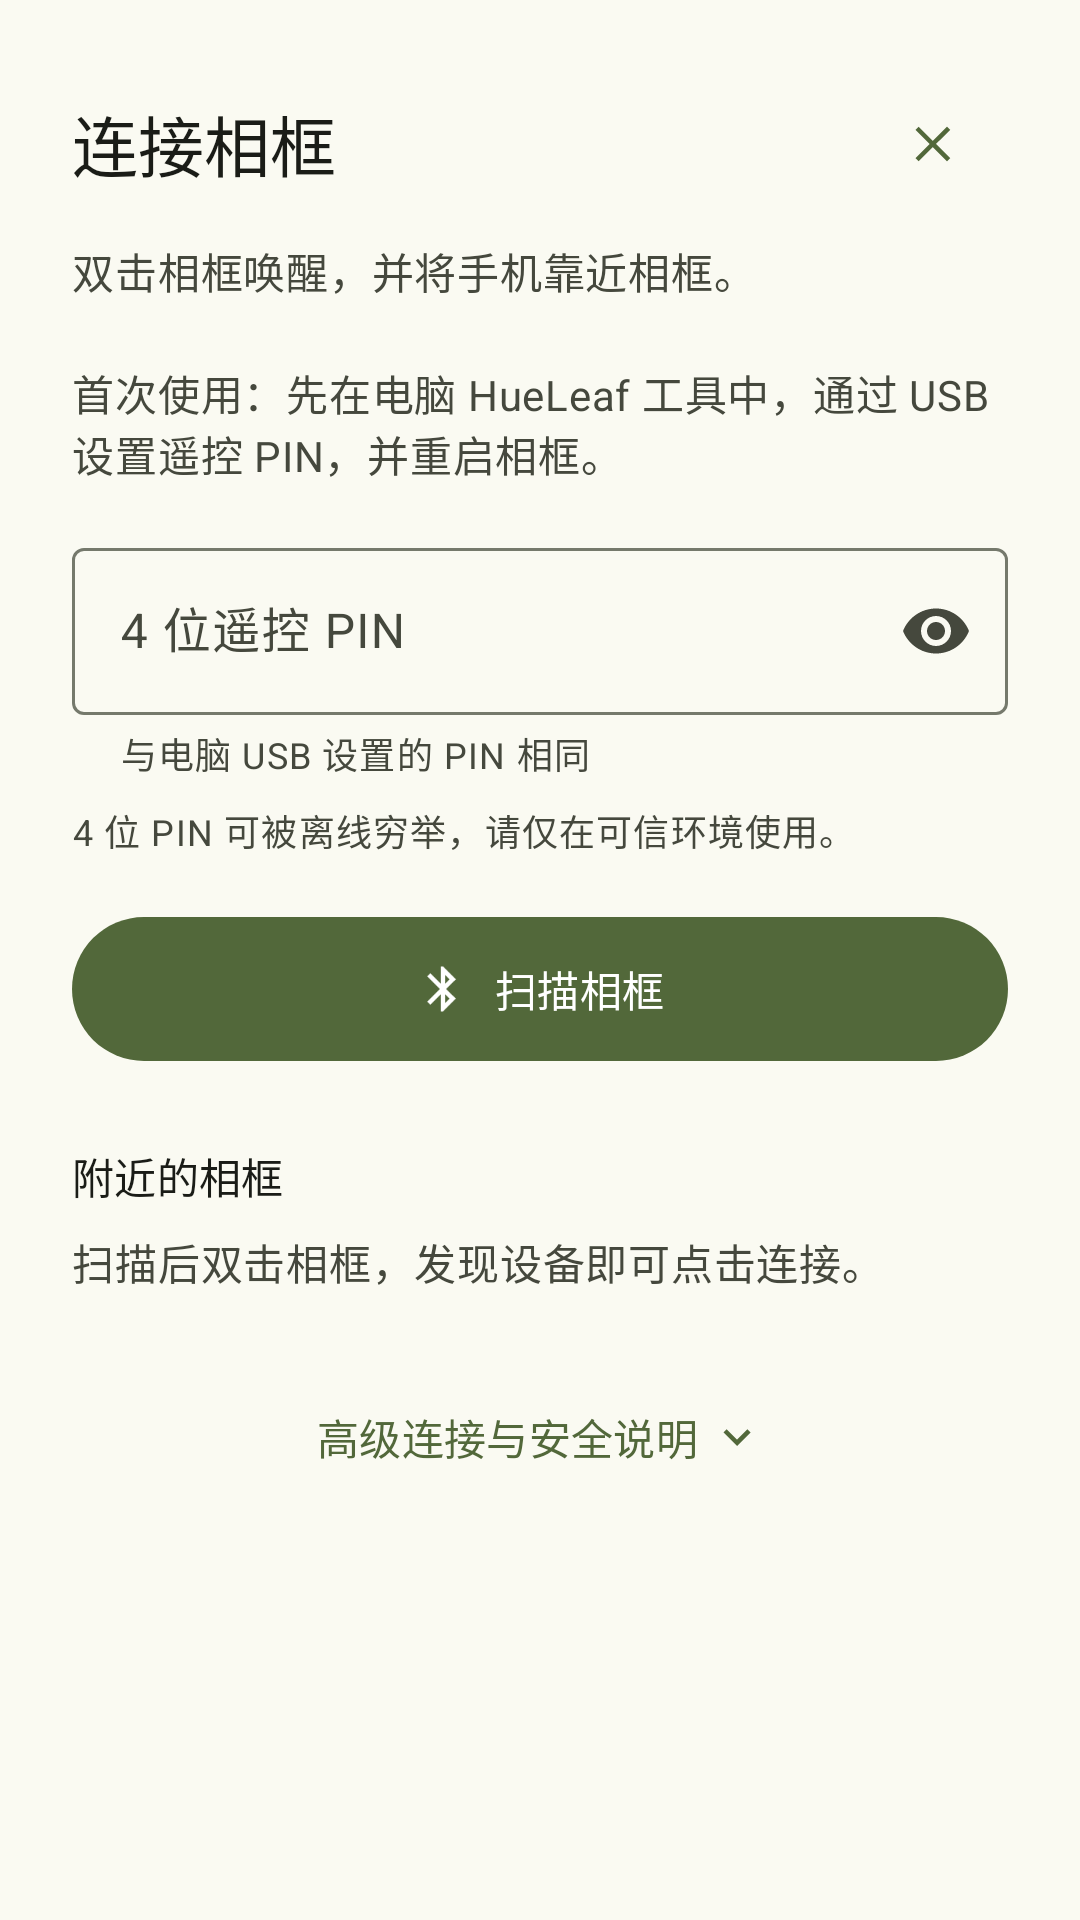

This screen was rendered from an Android layout file. Write that file and the resources it references.
<!-- AndroidManifest.xml: application theme Theme.HueLeaf -->
<!-- res/layout/sheet_connection.xml -->
<androidx.core.widget.NestedScrollView xmlns:android="http://schemas.android.com/apk/res/android" xmlns:app="http://schemas.android.com/apk/res-auto"
    android:id="@+id/sheet_scroll" android:layout_width="match_parent" android:layout_height="wrap_content" android:fillViewport="false">
    <LinearLayout android:id="@+id/sheet_content" android:layout_width="match_parent" android:layout_height="wrap_content" android:orientation="vertical" android:padding="24dp">
        <LinearLayout android:layout_width="match_parent" android:layout_height="wrap_content" android:orientation="horizontal" android:gravity="center_vertical">
            <TextView android:layout_width="0dp" android:layout_weight="1" android:layout_height="wrap_content" android:text="@string/connection_title" android:textAppearance="@style/TextAppearance.HueLeaf.Title" />
            <com.google.android.material.button.MaterialButton android:id="@+id/sheet_close" style="@style/Widget.Material3.Button.TextButton"
                android:layout_width="48dp" android:layout_height="48dp" android:padding="12dp" android:minWidth="48dp" app:icon="@drawable/ic_close" app:iconPadding="0dp" app:iconGravity="textStart" android:contentDescription="@string/close" />
        </LinearLayout>
        <TextView android:id="@+id/connection_intro" android:layout_width="match_parent" android:layout_height="wrap_content" android:layout_marginTop="8dp"
            android:text="@string/connection_intro" android:textAppearance="@style/TextAppearance.HueLeaf.Body" />
        <TextView android:id="@+id/credential_hint" android:layout_width="match_parent" android:layout_height="wrap_content" android:layout_marginTop="20dp"
            android:text="@string/pin_first" android:textAppearance="@style/TextAppearance.HueLeaf.Body" />
        <com.google.android.material.textfield.TextInputLayout android:id="@+id/pin_box" style="@style/Widget.Material3.TextInputLayout.OutlinedBox"
            android:layout_width="match_parent" android:layout_height="wrap_content" android:layout_marginTop="16dp" android:hint="@string/pin_label"
            app:helperText="@string/pin_helper" app:endIconMode="password_toggle">
            <com.google.android.material.textfield.TextInputEditText android:id="@+id/pin_input" android:layout_width="match_parent" android:layout_height="wrap_content"
                android:inputType="numberPassword" android:maxLength="4" android:saveEnabled="false" android:importantForAutofill="no" android:imeOptions="actionDone" />
        </com.google.android.material.textfield.TextInputLayout>
        <TextView android:layout_width="match_parent" android:layout_height="wrap_content" android:layout_marginTop="8dp"
            android:text="@string/pin_security" android:textAppearance="@style/TextAppearance.Material3.BodySmall" android:textColor="?attr/colorOnSurfaceVariant" />
        <com.google.android.material.button.MaterialButton android:id="@+id/scan" style="@style/Widget.HueLeaf.Button"
            android:layout_width="match_parent" android:layout_height="wrap_content" android:layout_marginTop="16dp" android:text="@string/scan" app:icon="@drawable/ic_bluetooth" app:iconGravity="textStart" />
        <com.google.android.material.progressindicator.LinearProgressIndicator android:id="@+id/scan_progress" android:layout_width="match_parent" android:layout_height="wrap_content"
            android:layout_marginTop="12dp" android:indeterminate="true" android:visibility="gone" />
        <TextView android:id="@+id/sheet_message" android:layout_width="match_parent" android:layout_height="wrap_content" android:layout_marginTop="12dp"
            android:textAppearance="@style/TextAppearance.HueLeaf.Body" android:accessibilityLiveRegion="polite" android:visibility="gone" />
        <TextView android:layout_width="match_parent" android:layout_height="wrap_content" android:layout_marginTop="24dp"
            android:text="@string/devices_title" android:textAppearance="@style/TextAppearance.Material3.TitleSmall" android:textColor="?attr/colorOnSurface" />
        <TextView android:id="@+id/devices_hint" android:layout_width="match_parent" android:layout_height="wrap_content" android:layout_marginTop="8dp"
            android:text="@string/devices_hint" android:textAppearance="@style/TextAppearance.HueLeaf.Body" />
        <LinearLayout android:id="@+id/devices" android:layout_width="match_parent" android:layout_height="wrap_content" android:orientation="vertical" />
        <com.google.android.material.button.MaterialButton android:id="@+id/advanced_toggle" style="@style/Widget.Material3.Button.TextButton"
            android:layout_width="match_parent" android:layout_height="wrap_content" android:layout_marginTop="24dp" android:text="@string/advanced_connection" app:icon="@drawable/ic_expand" app:iconGravity="textEnd" />
        <LinearLayout android:id="@+id/advanced_section" android:layout_width="match_parent" android:layout_height="wrap_content" android:orientation="vertical" android:visibility="gone">
            <TextView android:layout_width="match_parent" android:layout_height="wrap_content" android:text="@string/advanced_explanation" android:textAppearance="@style/TextAppearance.HueLeaf.Body" />
            <com.google.android.material.button.MaterialButton android:id="@+id/import_key" style="@style/Widget.Material3.Button.OutlinedButton"
                android:layout_width="match_parent" android:layout_height="wrap_content" android:layout_marginTop="12dp" android:text="@string/import_key" app:icon="@drawable/ic_key" app:iconGravity="textStart" />
        </LinearLayout>
    </LinearLayout>
</androidx.core.widget.NestedScrollView>
<!-- resources referenced by this layout -->
<resources>
  <!-- drawable ic_bluetooth (drawable) -->
  <vector xmlns:android="http://schemas.android.com/apk/res/android" android:width="24dp" android:height="24dp" android:viewportWidth="24" android:viewportHeight="24" android:tint="?attr/colorOnSurfaceVariant">
      <path android:fillColor="@android:color/white" android:pathData="M17.71,7.71 12,2 11,2 11,9.59 6.41,5 5,6.41 10.59,12 5,17.59 6.41,19 11,14.41 11,22 12,22 17.71,16.29 13.41,12 Z M13,5.83 14.88,7.71 13,9.59 Z M14.88,16.29 13,18.17 13,14.41 Z" />
  </vector>
  <!-- drawable ic_close (drawable) -->
  <vector xmlns:android="http://schemas.android.com/apk/res/android" android:width="24dp" android:height="24dp" android:viewportWidth="24" android:viewportHeight="24" android:tint="?attr/colorOnSurfaceVariant">
      <path android:fillColor="@android:color/white" android:pathData="M18.3,5.71 12,12 18.3,18.29 16.89,19.7 10.59,13.41 4.29,19.7 2.88,18.29 9.18,12 2.88,5.71 4.29,4.3 10.59,10.59 16.89,4.3Z" />
  </vector>
  <!-- drawable ic_expand (drawable) -->
  <vector xmlns:android="http://schemas.android.com/apk/res/android" android:width="24dp" android:height="24dp" android:viewportWidth="24" android:viewportHeight="24" android:tint="?attr/colorOnSurfaceVariant">
      <path android:fillColor="@android:color/white" android:pathData="M7.41,8.59 12,13.17 16.59,8.59 18,10 12,16 6,10Z" />
  </vector>
  <!-- drawable ic_key (drawable) -->
  <vector xmlns:android="http://schemas.android.com/apk/res/android" android:width="24dp" android:height="24dp" android:viewportWidth="24" android:viewportHeight="24" android:tint="?attr/colorOnSurfaceVariant">
      <path android:fillColor="@android:color/white" android:pathData="M7,14A5,5 0,1 1,11.58 7H22V11H20V14H16V11H11.58A5,5 0,0 1,7 14ZM7,7A2,2 0,1 0,7 11 2,2 0,0 0,7 7Z" />
  </vector>
  <string name="advanced_connection">高级连接与安全说明</string>
  <string name="advanced_explanation">随机密钥比 4 位 PIN 更安全。请导入电脑工具为这台相框生成的 JSON 文件；原文件请自行妥善保管。应用仅保存一台设备的凭据。\n\n首次连接请在可信环境完成。系统蓝牙配对无需输入此处的 4 位 PIN。</string>
  <string name="close">关闭</string>
  <string name="connection_intro">双击相框唤醒，并将手机靠近相框。</string>
  <string name="connection_title">连接相框</string>
  <string name="devices_hint">扫描后双击相框，发现设备即可点击连接。</string>
  <string name="devices_title">附近的相框</string>
  <string name="import_key">导入随机密钥文件</string>
  <string name="pin_first">首次使用：先在电脑 HueLeaf 工具中，通过 USB 设置遥控 PIN，并重启相框。</string>
  <string name="pin_helper">与电脑 USB 设置的 PIN 相同</string>
  <string name="pin_label">4 位遥控 PIN</string>
  <string name="pin_security">4 位 PIN 可被离线穷举，请仅在可信环境使用。</string>
  <string name="scan">扫描相框</string>
  <style name="TextAppearance.HueLeaf.Body" parent="TextAppearance.Material3.BodyMedium">
          <item name="android:textColor">?attr/colorOnSurfaceVariant</item>
      </style>
  <style name="TextAppearance.HueLeaf.Title" parent="TextAppearance.Material3.TitleLarge">
          <item name="android:textColor">?attr/colorOnSurface</item>
      </style>
  <style name="Widget.HueLeaf.Button" parent="Widget.Material3.Button">
          <item name="android:minHeight">56dp</item>
          <item name="android:textAllCaps">false</item>
          <item name="android:paddingTop">12dp</item>
          <item name="android:paddingBottom">12dp</item>
      </style>
  <color name="hl_primary">#52683A</color>
  <color name="hl_on_primary">#FFFFFF</color>
  <color name="hl_primary_container">#D4EAB7</color>
  <color name="hl_on_primary_container">#102003</color>
  <color name="hl_secondary">#586249</color>
  <color name="hl_on_secondary">#FFFFFF</color>
  <color name="hl_secondary_container">#DCE7C8</color>
  <color name="hl_on_secondary_container">#161E0D</color>
  <color name="hl_surface">#FAFAF2</color>
  <color name="hl_on_surface">#1A1C17</color>
  <color name="hl_surface_variant">#E1E4D5</color>
  <color name="hl_on_surface_variant">#45483D</color>
  <color name="hl_outline">#75796C</color>
</resources>
